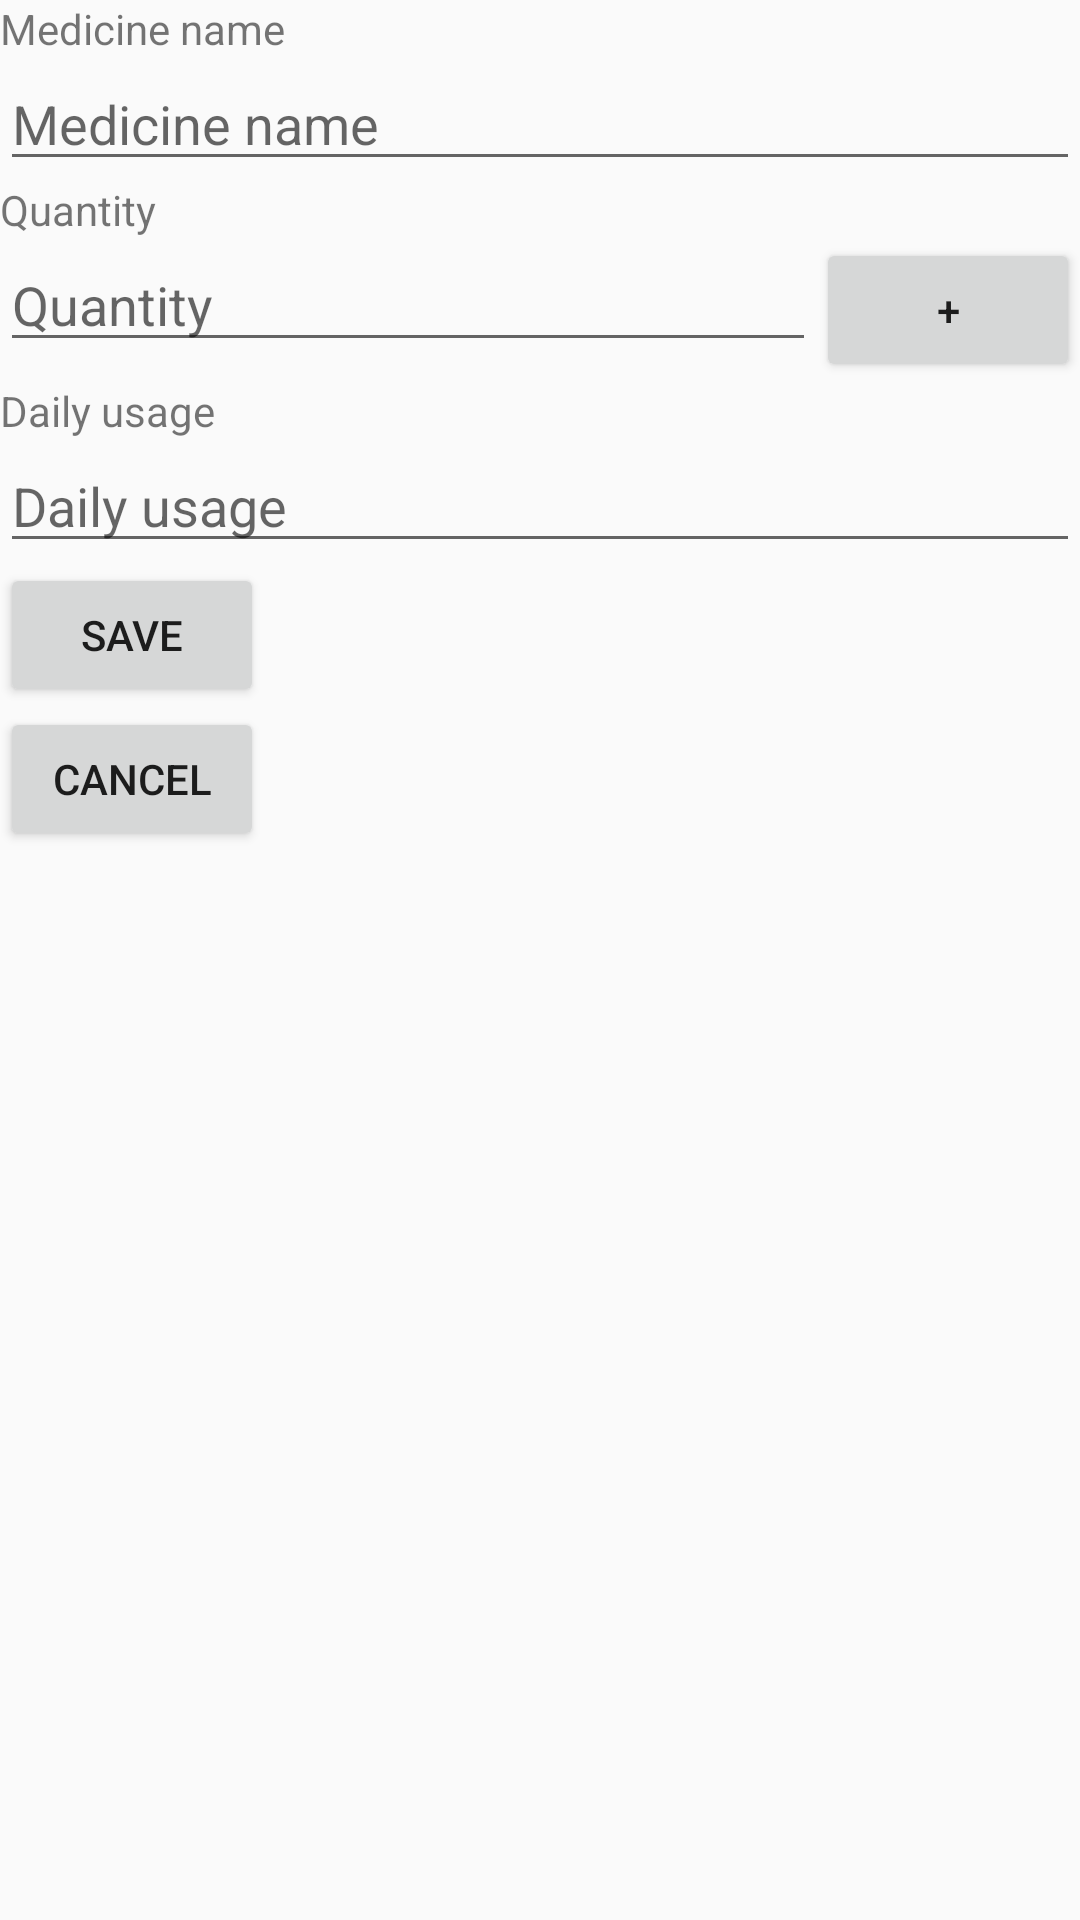

Produce the Android XML layout that renders to this screen, including the resource entries it uses.
<!-- AndroidManifest.xml: application theme AppTheme -->
<!-- res/layout/activity_add_edit.xml -->
<?xml version="1.0" encoding="utf-8"?>
<LinearLayout xmlns:android="http://schemas.android.com/apk/res/android"
    xmlns:tools="http://schemas.android.com/tools"
    android:layout_width="match_parent"
    android:layout_height="match_parent"
    android:background="@drawable/card_background"
    android:orientation="vertical"
    tools:context=".AddEditActivity">

    <TextView
        android:id="@+id/medicineNameTextView"
        android:layout_width="match_parent"
        android:layout_height="wrap_content"
        android:text="@string/medicine_name" />

    <EditText
        android:id="@+id/medicineNameEditText"
        android:layout_width="match_parent"
        android:layout_height="wrap_content"
        android:hint="@string/medicine_name"
        android:inputType="text" />

    <TextView
        android:id="@+id/medicineQuantityTextView"
        android:layout_width="match_parent"
        android:layout_height="wrap_content"
        android:text="@string/quantity" />

    <LinearLayout
        android:layout_width="match_parent"
        android:layout_height="wrap_content"
        android:orientation="horizontal">

        <EditText
            android:id="@+id/medicineQuantityEditText"
            android:layout_width="wrap_content"
            android:layout_height="wrap_content"
            android:layout_weight="1"
            android:hint="@string/quantity"
            android:inputType="numberDecimal" />

        <Button
            android:id="@+id/addMoreMedicineButton"
            android:layout_width="wrap_content"
            android:layout_height="wrap_content"
            android:text="+" />

        <EditText
            android:id="@+id/amountOfMedicineToAdd"
            android:layout_width="wrap_content"
            android:layout_height="wrap_content"
            android:layout_weight="1"
            android:hint="Amount to add"
            android:inputType="numberDecimal"
            android:visibility="gone" />

        <Button
            android:id="@+id/acceptQuantity"
            android:layout_width="wrap_content"
            android:layout_height="wrap_content"
            android:layout_weight="1"
            android:text="ok"
            android:visibility="gone" />

    </LinearLayout>


    <TextView
        android:id="@+id/medicineDailyUsageTextView"
        android:layout_width="match_parent"
        android:layout_height="wrap_content"
        android:text="@string/daily_usage" />

    <EditText
        android:id="@+id/medicineDailyUsageEditText"
        android:layout_width="match_parent"
        android:layout_height="wrap_content"
        android:hint="@string/daily_usage"
        android:inputType="numberDecimal" />

    <Button
        android:id="@+id/saveButton"
        android:layout_width="wrap_content"
        android:layout_height="wrap_content"
        android:text="@string/save" />

    <Button
        android:id="@+id/cancelButton"
        android:layout_width="wrap_content"
        android:layout_height="wrap_content"
        android:text="@string/cancel" />

</LinearLayout>
<!-- resources referenced by this layout -->
<resources>
  <string name="cancel">Cancel</string>
  <string name="daily_usage">Daily usage</string>
  <string name="medicine_name">Medicine name</string>
  <string name="quantity">Quantity</string>
  <string name="save">Save</string>
  <style name="AppTheme" parent="Theme.AppCompat.DayNight">
          
          <item name="colorAccent">@color/colorAccent</item>
      </style>
  <!-- not gathered from this repository: default colours our renderer supplied (Android Studio template values) -->
  <color name="colorAccent">#FF03DAC5</color>
</resources>
